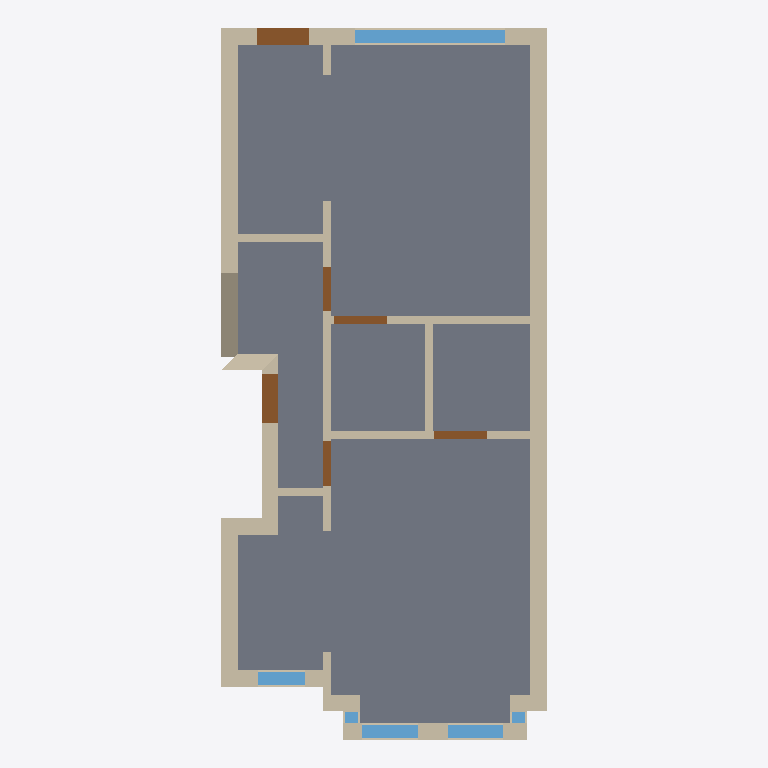
Plan cut of the same IFC building model at storey 'Eerste verdieping' (level 0.00 m, cut at 1.40 m), seen from above with north up, elements coloured by IFC class: 34 walls (beige), 8 windows (light blue), 6 doors (brown), 5 slabs (grey). Cut surfaces are drawn darker.
Extent 5.9 m × 12.8 m × 3.1 m (x, y, z). Storeys (1): Eerste verdieping at 0.00 m. Elements (54): 34 IfcWall, 9 IfcWindow, 6 IfcDoor, 5 IfcSlab.

HEADER;
FILE_DESCRIPTION(('ViewDefinition [CoordinationView]'),'2;1');
FILE_NAME('','2024-04-15T10:52:56',(''),(''),'IfcOpenShell v0.7.0-f0e03c79d','IfcOpenShell v0.7.0-f0e03c79d','');
FILE_SCHEMA(('IFC4'));
ENDSEC;
DATA;
#24=IFCPROJECT('2DWlXC_mKHxgjSoFTG_KPI',#5,'TEST_PROJECT_3',$,$,$,$,(#19,#22),#13);
#30=IFCSITE('2DWoQM_mKHxgjSoFTG_KPI',#5,'site',$,$,#29,$,$,.ELEMENT.,$,$,$,$,$);
#36=IFCBUILDING('2DWpoo_mKHxgjSoFTG_KPI',#5,'TEST_PROJECT_3',$,$,#35,$,$,.ELEMENT.,$,$,$);
#42=IFCBUILDINGSTOREY('2DWq_G_mKHxgjSoFTG_KPI',#5,'Eerste verdieping',$,$,#41,$,$,.ELEMENT.,0.0);
#2621=IFCSLAB('2DciM0_mKHxgjSoFTG_KPI',#5,'Woonkamer','area',$,#2617,#2620,'SLAB2',$);
#2672=IFCSLAB('2Dclfa_mKHxgjSoFTG_KPI',#5,'','area',$,#2668,#2671,'SLAB3',$);
#2715=IFCSLAB('2Dcohe_mKHxgjSoFTG_KPI',#5,'Hal','area',$,#2711,#2714,'SLAB4',$);
#2538=IFCSLAB('2DcEvU_mKHxgjSoFTG_KPI',#5,'Badkamer','area',$,#2534,#2537,'SLAB0',$);
#2576=IFCSLAB('2Dcf90_mKHxgjSoFTG_KPI',#5,'Badkamer','area',$,#2572,#2575,'SLAB1',$);
#1686=IFCWALL('2DaxcY_mKHxgjSoFTG_KPI',#5,'Wall','my wall',$,#1655,#1685,'25',$);
#1305=IFCWALL('2DaHvo_mKHxgjSoFTG_KPI',#5,'Wall','my wall',$,#1274,#1304,'19',$);
#2144=IFCWALL('2DbbiI_mKHxgjSoFTG_KPI',#5,'Wall','my wall',$,#2100,#2143,'29',$);
#933=IFCWALL('2DZGR0_mKHxgjSoFTG_KPI',#5,'Wall','my wall',$,#903,#932,'12',$);
#2265=IFCWALL('2Dbo4e_mKHxgjSoFTG_KPI',#5,'Wall','my wall',$,#2216,#2264,'31',$);
#1595=IFCWALL('2Dan1__mKHxgjSoFTG_KPI',#5,'Wall','my wall',$,#1563,#1594,'23',$);
#1731=IFCWALL('2Db0Je_mKHxgjSoFTG_KPI',#5,'Wall','my wall',$,#1700,#1730,'26',$);
#313=IFCWALL('2DXedG_mKHxgjSoFTG_KPI',#5,'Wall','my wall',$,#283,#312,'4',$);
#2310=IFCWALL('2Dbsre_mKHxgjSoFTG_KPI',#5,'Wall','my wall',$,#2279,#2309,'32',$);
#792=IFCWALL('2DYOHG_mKHxgjSoFTG_KPI',#5,'Wall','my wall',$,#761,#791,'10',$);
#1841=IFCWINDOW('2Db9So_mKHxgjSoFTG_KPI',#5,'Window_219','my window',$,#1825,#1840,'21927',$,$,$,$,$);
#979=IFCWALL('2DZSJo_mKHxgjSoFTG_KPI',#5,'Wall','my wall',$,#947,#978,'13',$);
#1450=IFCWALL('2DaYiU_mKHxgjSoFTG_KPI',#5,'Wall','my wall',$,#1418,#1449,'21',$);
#2037=IFCDOOR('2DbRCa_mKHxgjSoFTG_KPI',#5,'Door_3263','my door',$,#2021,#2036,'326328',$,$,$,$,$);
#1641=IFCWALL('2DasDO_mKHxgjSoFTG_KPI',#5,'Wall','my wall',$,#1609,#1640,'24',$);
#1260=IFCWALL('2DaCdM_mKHxgjSoFTG_KPI',#5,'Wall','my wall',$,#1228,#1259,'18',$);
#2367=IFCDOOR('2DbxYG_mKHxgjSoFTG_KPI',#5,'Door_200','my door',$,#2351,#2366,'20032',$,$,$,$,$);
#1980=IFCWALL('2DbMcg_mKHxgjSoFTG_KPI',#5,'Wall','my wall',$,#1949,#1979,'28',$);
#370=IFCWINDOW('2DXk2w_mKHxgjSoFTG_KPI',#5,'Window_218','my window',$,#354,#369,'2184',$,$,$,$,$);
#423=IFCWINDOW('2DXoog_mKHxgjSoFTG_KPI',#5,'Window_218','my window',$,#407,#422,'2185',$,$,$,$,$);
#889=IFCWALL('2DZ4RW_mKHxgjSoFTG_KPI',#5,'Wall','my wall',$,#859,#888,'11',$);
#2407=IFCWALL('2Db$ve_mKHxgjSoFTG_KPI',#5,'Wall','my wall',$,#2377,#2406,'33',$);
#849=IFCWINDOW('2DYt58_mKHxgjSoFTG_KPI',#5,'Window_218','my window',$,#833,#848,'21810',$,$,$,$,$);
#1214=IFCWALL('2Da7Am_mKHxgjSoFTG_KPI',#5,'Wall','my wall',$,#1183,#1213,'17',$);
#1894=IFCWINDOW('2DbDzO_mKHxgjSoFTG_KPI',#5,'Window_218','my window',$,#1878,#1893,'21828',$,$,$,$,$);
#1788=IFCWINDOW('2Db534_mKHxgjSoFTG_KPI',#5,'Window_218','my window',$,#1772,#1787,'21826',$,$,$,$,$);
#1408=IFCDOOR('2DaU7C_mKHxgjSoFTG_KPI',#5,'Door_216','my door',$,#1392,#1407,'21620',$,$,$,$,$);
#1553=IFCDOOR('2DaiH8_mKHxgjSoFTG_KPI',#5,'Door_216','my door',$,#1537,#1552,'21622',$,$,$,$,$);
#1351=IFCWALL('2DaNLw_mKHxgjSoFTG_KPI',#5,'Wall','my wall',$,#1319,#1350,'20',$);
#657=IFCWALL('2DYAXQ_mKHxgjSoFTG_KPI',#5,'Wall','my wall',$,#627,#656,'7',$);
#1169=IFCWALL('2Da0mc_mKHxgjSoFTG_KPI',#5,'Wall','my wall',$,#1137,#1168,'16',$);
#1496=IFCWALL('2DadZG_mKHxgjSoFTG_KPI',#5,'Wall','my wall',$,#1464,#1495,'22',$);
#225=IFCWALL('2DXUoM_mKHxgjSoFTG_KPI',#5,'Wall','my wall',$,#194,#224,'2',$);
#2202=IFCWALL('2Dbi7s_mKHxgjSoFTG_KPI',#5,'Wall','my wall',$,#2158,#2201,'30',$);
#1082=IFCDOOR('2DZoHk_mKHxgjSoFTG_KPI',#5,'Door_205','my door',$,#1066,#1081,'20514',$,$,$,$,$);
#184=IFCDOOR('2DXPgs_mKHxgjSoFTG_KPI',#5,'Door_205','my door',$,#168,#183,'2051',$,$,$,$,$);
#560=IFCWALL('2DY1G8_mKHxgjSoFTG_KPI',#5,'Wall','my wall',$,#530,#559,'6',$);
#463=IFCWALL('2DXtUC_mKHxgjSoFTG_KPI',#5,'Wall','my wall',$,#433,#462,'5',$);
#269=IFCWALL('2DXZjg_mKHxgjSoFTG_KPI',#5,'Wall','my wall',$,#239,#268,'3',$);
#1123=IFCWALL('2DZuoS_mKHxgjSoFTG_KPI',#5,'Wall','my wall',$,#1092,#1122,'15',$);
#127=IFCWALL('2DXHVa_mKHxgjSoFTG_KPI',#5,'Wall','my wall',$,#95,#126,'1',$);
#81=IFCWALL('2DX3As_mKHxgjSoFTG_KPI',#5,'Wall','my wall',$,#50,#80,'0',$);
#1935=IFCWALL('2DbHr2_mKHxgjSoFTG_KPI',#5,'Wall','my wall',$,#1904,#1934,'27',$);
#702=IFCWALL('2DYEiw_mKHxgjSoFTG_KPI',#5,'Wall','my wall',$,#671,#701,'8',$);
#747=IFCWALL('2DYJao_mKHxgjSoFTG_KPI',#5,'Wall','my wall',$,#716,#746,'9',$);
#520=IFCWINDOW('2DXyJ6_mKHxgjSoFTG_KPI',#5,'Window_218','my window',$,#504,#519,'2185',$,$,$,$,$);
#617=IFCWINDOW('2DY61m_mKHxgjSoFTG_KPI',#5,'Window_218','my window',$,#601,#616,'2186',$,$,$,$,$);
#1025=IFCWALL('2DZfRA_mKHxgjSoFTG_KPI',#5,'Wall','my wall',$,#993,#1024,'14',$);
ENDSEC;